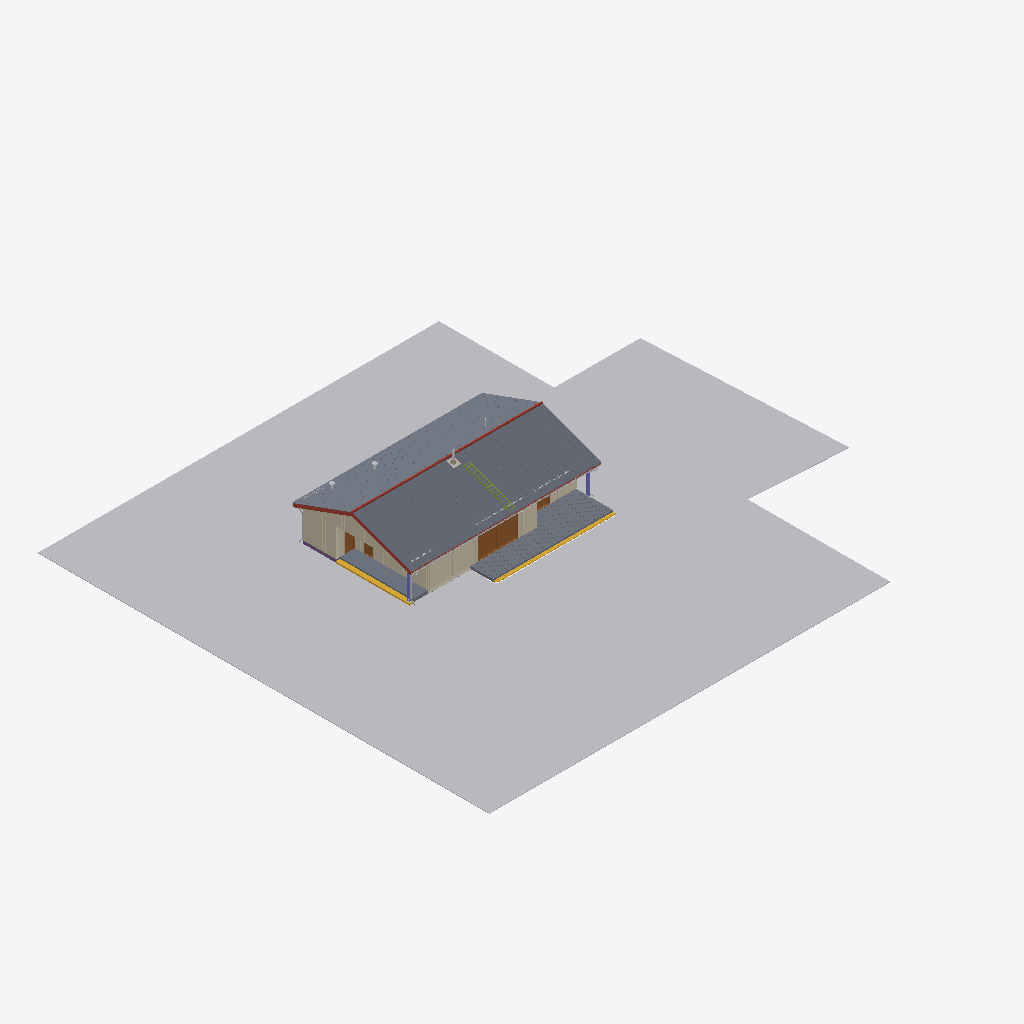
Isometric view of an IFC building model (IFC-SPF (STEP), schema IFC4, length unit metre), seen from the south-west, elements coloured by IFC class (only those large enough to see are counted): 11 other elements (light grey), 6 walls (beige), 5 slabs (grey), 4 doors (brown), 3 coverings (cream), 2 stairs (yellow), 2 columns (violet), 1 roof (red-brown), 1 member (olive), 1 footing (purple).
Extent 49.6 m × 45.0 m × 8.2 m (x, y, z). Storeys (1): 1. korrus at 0.00 m. Elements (849): 230 IfcPipeSegment, 164 IfcPipeFitting, 70 IfcLightFixture, 64 IfcMember, 54 IfcDuctSegment, 36 IfcDuctFitting, 34 IfcWall, 24 IfcCovering, 20 IfcActuator, 18 IfcOutlet, 15 IfcSwitchingDevice, 14 IfcAirTerminal.

HEADER;
FILE_DESCRIPTION(('ViewDefinition[DesignTransferView]'),'2;1');
FILE_NAME('/dev/null','2026-11-13T01:16:57+00:00',(''),(''),'IfcOpenShell 0.9.0.post1','IfcOpenShell 0.9.0.post1','Nobody');
FILE_SCHEMA(('IFC4'));
ENDSEC;
DATA;
#1=IFCPROJECT('2tRHhAhNP7yv4Bu4nIJLR0',#85395,'110-25 Üksikelamu Ilmarise tee 46','Eelprojekt — BIM mudel arhitekti DWG-joonistest (MiHo OÜ, töö nr 110-25)',$,$,'Eelprojekt',(#11),#5);
#14=IFCSITE('05XWDkP_j3uvDBF4FPO3zC',#85395,'Ilmarise tee 46 (71807:001:0035)',$,$,#31,#48522,'71807:001:0035',$,(59,15,59,374799),(24,40,12,125999),42.35,$,$);
#15=IFCBUILDING('2Tlgh3KSLEpPwXIkeRgL4i',#85395,'Üksikelamu','11101 Üksikelamu, puitkarkass, plaatvundament, viilkatus 20°, betoonkatusekivi (Monier, tumehall)',$,#42,$,'Üksikelamu',$,42.35,$,#54);
#16=IFCBUILDINGSTOREY('2pFzc14IH99udulx12Kl8E',#85395,'1. korrus',$,$,#53,$,'1. korrus',$,0.0);
#48576=IFCGEOGRAPHICELEMENT('36PmOjXvD0ZwkOxkMLTIfJ',#85395,'Maapind (naaberkrundid)',$,$,#79140,#48585,$,.TERRAIN.);
#48547=IFCGEOGRAPHICELEMENT('3_Gz3hPlbEGfzqcTihR7cX',#85395,'Muru (krunt)',$,$,#79145,#48556,$,.TERRAIN.);
#27079=IFCSLAB('1OHvpGj3LBPQyAcuvSGiH_',#85395,'Katusetasand lõuna',$,$,#78294,$,$,$);
#28145=IFCSLAB('1OI4tqLqH2uQMYXrBPuawf',#85395,'Katusetasand põhja',$,$,#78234,$,$,$);
#43415=IFCSLAB('3sF5kLCGrFygQaANabgRdX',#85395,'Terrass 34,8 m²',$,$,#77184,#43589,$,.FLOOR.);
#177=IFCWALL('26CljjmVf88Rvc1pMmPsOh',#85395,'VS-1 välissein #1',$,$,#77704,#190,$,$);
#43626=IFCSLAB('0H1OokZ8LD3fstSY0imQAP',#85395,'Sissepääsu betoonplatvorm (varikatuse all)',$,$,#77839,#43635,$,.FLOOR.);
#26174=IFCROOF('2PtD3e1wnD2e0dP0AplvI4',#85395,'Katus K-1 (viilkatus 20°, betoonkatusekivi)',$,$,#78184,$,$,.GABLE_ROOF.);
#12940=IFCWALL('1n_XmDvgv4XA0uGo3tkDiL',#85395,'VS-2 Kuuri läänesein',$,$,#75634,#12952,$,$);
#2290=IFCDOOR('2Uk6Fprpb6uADrMpaICeAv',#85395,'Klaasuks A-1 4000x2100',$,$,#78174,#2323,'A-1',2.1,4.0,.DOOR.,.USERDEFINED.,'Pöörd-kallutatav uks + kinnised klaasid');
#13694=IFCWALL('036XZ1w2P7GRBpOT7w6Pve',#85395,'VS-3 Lääneviil',$,$,#77679,#13707,$,$);
#10053=IFCWALL('2HjTuZ47HFQ8WRhNFcHAtb',#85395,'VS-1 välissein #6',$,$,#78419,#10065,$,$);
#47978=IFCSTAIR('02cMb9pfPC4gjwTscQ0qwC',#85395,'Terrassi puitaste',$,$,#78824,#48490,$,.STRAIGHT_RUN_STAIR.);
#43770=IFCSTAIR('1gAFSGBf91VuAu5yP03e9g',#85395,'Sissepääsu üks betoonaste',$,$,#78374,#43776,$,.STRAIGHT_RUN_STAIR.);
#32903=IFCPIPESEGMENT('3i03PFcIDD5h7Qxm3GxBtq',#85395,'Vihmaveesüsteem (rennid Ø125 + vihmaveetorud Ø90)',$,$,#74654,#33053,$,.GUTTER.);
#3377=IFCWALL('10Kf3T5FvEkf9wz13z22Op',#85395,'VS-1 välissein #3',$,$,#75964,#3389,$,$);
#33587=IFCMEMBER('15IwXZRr9FZx4FuRyW614Y',#85395,'Katuseredel korstnani',$,'Katuseredel',#76424,#33638,$,.USERDEFINED.);
#12419=IFCWALL('3EQJx8PIv1SQdnCDMHhYb8',#85395,'VS-2 Kuuri lõunasein',$,$,#74169,#12432,$,$);
#12893=IFCDOOR('1wVICSaFD6GQjV2I6N3EHd',#85395,'Kuuri uks U-2 900x2100',$,$,#75524,#12911,'U-2',2.1,0.9,.DOOR.,.SINGLE_SWING_LEFT.,$);
#23797=IFCCOVERING('3kIdQ6bd9Ek9Bi9jVgw1OB',#85395,'Sokliplaat 10 mm',$,$,#76884,#23806,$,.CLADDING.);
#4810=IFCDOOR('2cC7ybD$vCgf2hHdMEqpUb',#85395,'Klaasuks A-3 1600x2100',$,$,#76029,#4827,'A-3',2.1,1.6,.DOOR.,.USERDEFINED.,'Pöörd-kallutatav uks + kinnised klaasid');
#12371=IFCDOOR('1oQA20rFzCngTctyU0wlTk',#85395,'Välisuks U-1 900x2100',$,$,#78484,#12390,'U-1',2.1,0.9,.DOOR.,.SINGLE_SWING_RIGHT.,$);
#35189=IFCCOLUMN('36SQnj92D5zuiLOUUBqe6b',#85395,'Varikatuse post 200x200',$,$,#75514,#35195,$,.COLUMN.);
#34985=IFCCOLUMN('1DFi1XLGDBgvHX_r1ekc3g',#85395,'Varikatuse post 200x200',$,$,#75054,#34994,$,.COLUMN.);
#23883=IFCFOOTING('2y58VNBTHE0ulnr42s5Nz_',#85395,'Kuuri servapaksendus RB 150',$,$,#77134,#23889,$,.STRIP_FOOTING.);
#67241=IFCDISTRIBUTIONCHAMBERELEMENT('0VCfTu6eD8IA1hnVxQVtf_',#85395,'Imbkaev Ø1000',$,'Imbkaev',#73994,#67247,$,.USERDEFINED.);
#13673=IFCCOVERING('1q_wOYwir6TPHFwq7WbtiZ',#85395,'Kuuri nurgalauad',$,$,#77574,#13680,$,.CLADDING.);
#34460=IFCBUILDINGELEMENTPROXY('0k_fnSSI908x3PuAu5F5Ta',#85395,'Lumetõke: Elutoa terrassiuks A-1',$,'Lumetõke',#78969,#34503,$,.USERDEFINED.);
#23855=IFCSLAB('3vQXFsDhz3HQsC7r7hMlff',#85395,'Kuuri põrand RB 100 (soojustamata)',$,$,#77044,#23861,$,.FLOOR.);
#33140=IFCCOVERING('0mQCM$iWLFdRkcH56Jk3rJ',#85395,'Korstna läbiviigu alusplekk',$,$,#75324,#33149,$,.ROOFING.);
#34773=IFCBUILDINGELEMENTPROXY('3de7GOj65DqBYg8z_tTvuQ',#85395,'Lumetõke: Terrassiuksed A-2 ja A-3',$,'Lumetõke',#74269,#34810,$,.USERDEFINED.);
#52919=IFCAIRTERMINAL('1rxBhBa_zEvwHT$E4fxDl5',#85395,'Välisõhu katusekübar',$,'Katuseläbiviik',#78949,#52923,$,.USERDEFINED.);
#52953=IFCAIRTERMINAL('0mbaW79aL3LvGBic3gK8_Z',#85395,'Heitõhu katusekübar',$,'Katuseläbiviik',#79069,#52957,$,.USERDEFINED.);
#34109=IFCBUILDINGELEMENTPROXY('0FkFWq_nb3FP001WL4Vpik',#85395,'Lumetõke: Varikatuse põhjaräästas',$,'Lumetõke',#77829,#34140,$,.USERDEFINED.);
#33086=IFCCHIMNEY('1xMcaWVK554R27wlBod$6I',#85395,'Kamina teraskorsten Ø200 (isoleeritud)',$,'Teraskorsten',#75204,#33093,$,.USERDEFINED.);
#33858=IFCBUILDINGELEMENTPROXY('1oM1WI_yD1k8pQ30YL16bJ',#85395,'Lumetõke: Varikatuse lõunaräästas',$,'Lumetõke',#77109,#33889,$,.USERDEFINED.);
ENDSEC;
